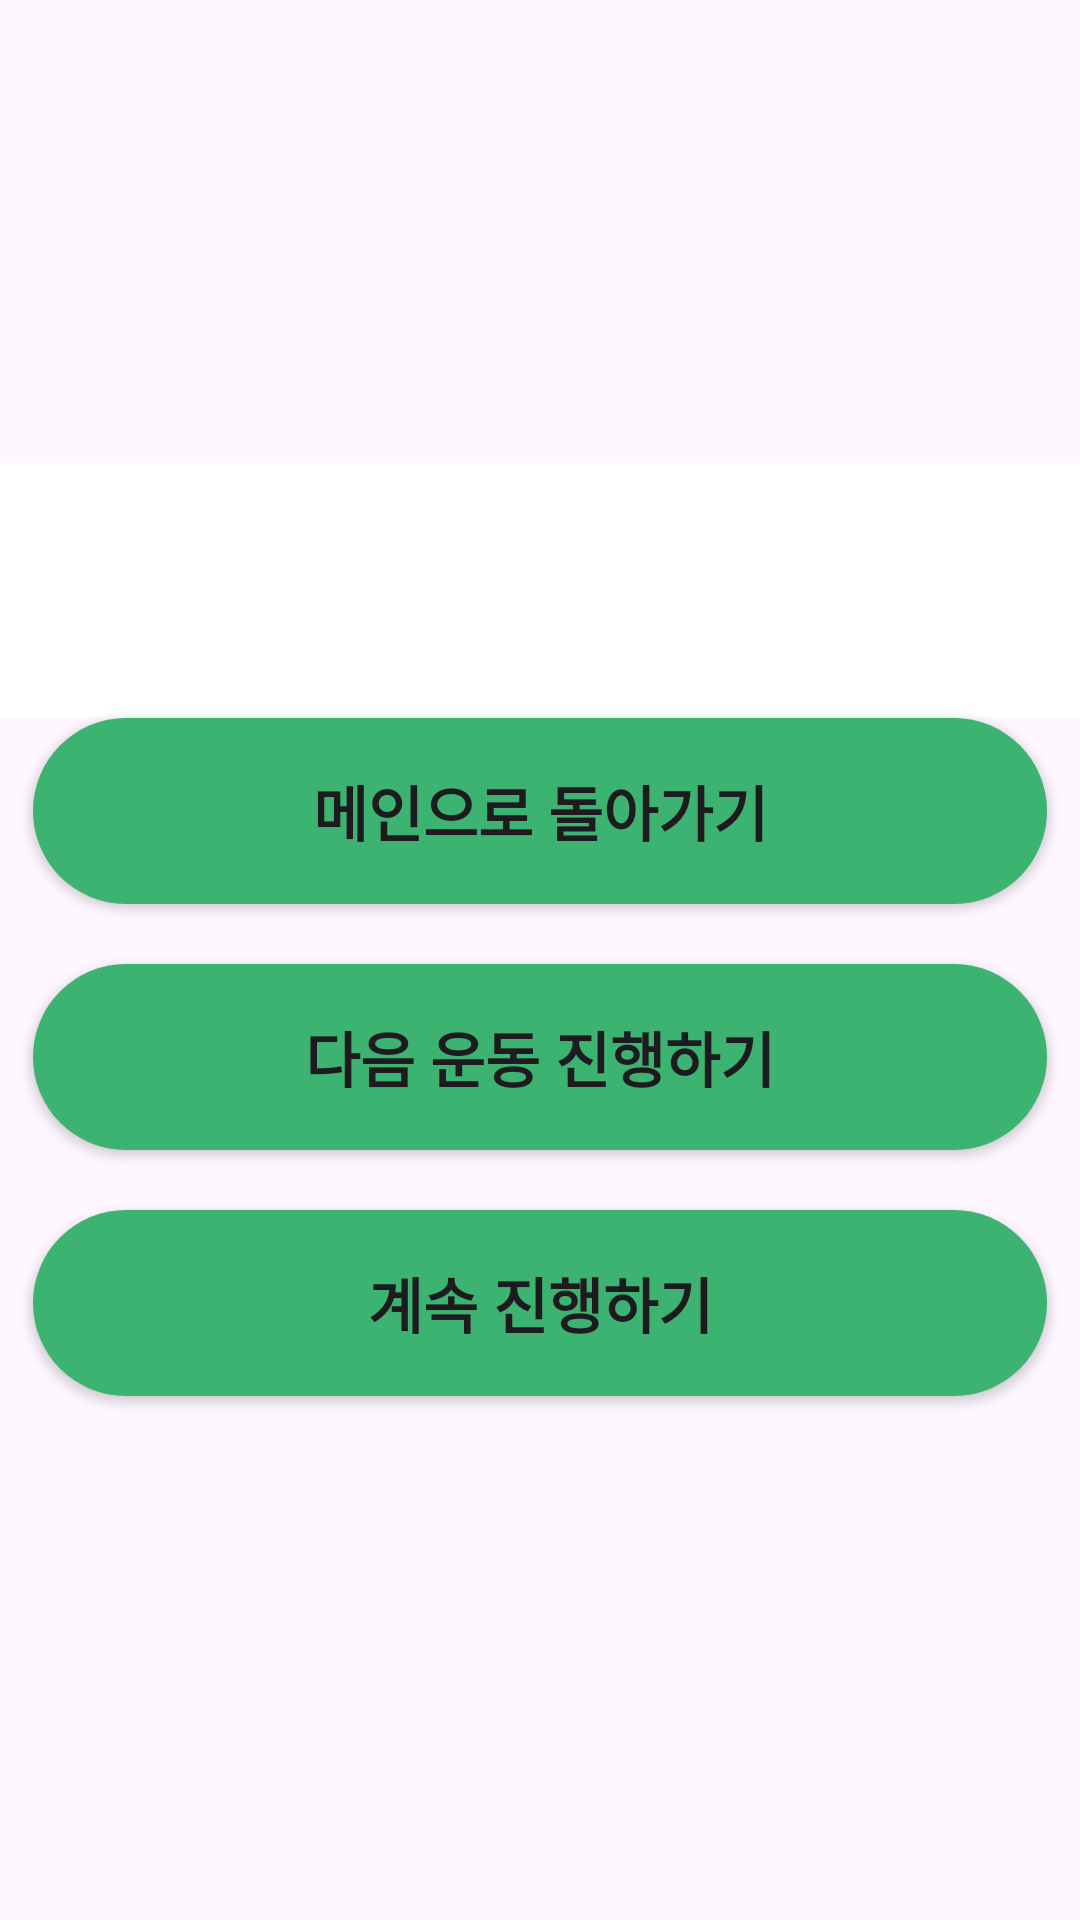

Write the Android layout XML for this screen, with the resource values it uses.
<!-- AndroidManifest.xml: application theme Theme.Shannti -->
<!-- res/layout/menu.xml -->
<LinearLayout
    xmlns:android="http://schemas.android.com/apk/res/android"
    xmlns:app="http://schemas.android.com/apk/res-auto"
    xmlns:tools="http://schemas.android.com/tools"
    android:layout_width="match_parent"
    android:layout_height="match_parent"
    android:orientation="vertical"
    android:gravity="center">
    <ImageView
        android:id="@+id/shanntiImage"
        android:layout_width="match_parent"
        android:layout_height="85dp"
        android:background="#FFFFFF"
        android:src="@drawable/shannti"
        android:gravity="center_vertical"
        app:layout_constraintEnd_toEndOf="parent"
        app:layout_constraintHorizontal_bias="0.488"
        app:layout_constraintStart_toStartOf="parent"
        app:layout_constraintTop_toTopOf="parent" />

    <android.widget.Button
        android:id="@+id/btn_gomain"
        android:layout_width="338dp"
        android:layout_height="62dp"
        android:background="@drawable/button_background"
        android:textSize="20sp"
        android:textStyle="bold"
        android:text="메인으로 돌아가기"
        android:layout_marginBottom="20dp"
        app:layout_constraintEnd_toEndOf="parent"
        app:layout_constraintHorizontal_bias="1.0"
        app:layout_constraintStart_toStartOf="parent"
        tools:layout_editor_absoluteY="-4dp" />

    <android.widget.Button
        android:id="@+id/btn_next"
        android:layout_width="338dp"
        android:layout_height="62dp"
        android:layout_marginBottom="20dp"
        android:background="@drawable/button_background"
        android:textSize="20sp"
        android:textStyle="bold"
        android:text="다음 운동 진행하기"
        app:layout_constraintEnd_toEndOf="parent"
        app:layout_constraintHorizontal_bias="1.0"
        app:layout_constraintStart_toStartOf="parent"
        tools:layout_editor_absoluteY="-4dp" />

    <android.widget.Button
        android:id="@+id/btn_continue"
        android:layout_width="338dp"
        android:layout_marginBottom="20dp"
        android:layout_height="62dp"
        android:text="계속 진행하기"
        android:background="@drawable/button_background"
        android:textSize="20sp"
        android:textStyle="bold"
        app:layout_constraintEnd_toEndOf="parent"
        app:layout_constraintHorizontal_bias="1.0"
        app:layout_constraintStart_toStartOf="parent"
        tools:layout_editor_absoluteY="-4dp" />
</LinearLayout>
<!-- resources referenced by this layout -->
<resources>
  <!-- drawable button_background (drawable) -->
  <shape xmlns:android="http://schemas.android.com/apk/res/android" android:shape="rectangle">
      <solid android:color="#3cb371" /> 
      <corners android:radius="50dp" /> 
  </shape>
  <style name="Theme.Shannti" parent="Base.Theme.Shannti" />
  <style name="Base.Theme.Shannti" parent="Theme.Material3.DayNight.NoActionBar">
          
          
      </style>
</resources>
